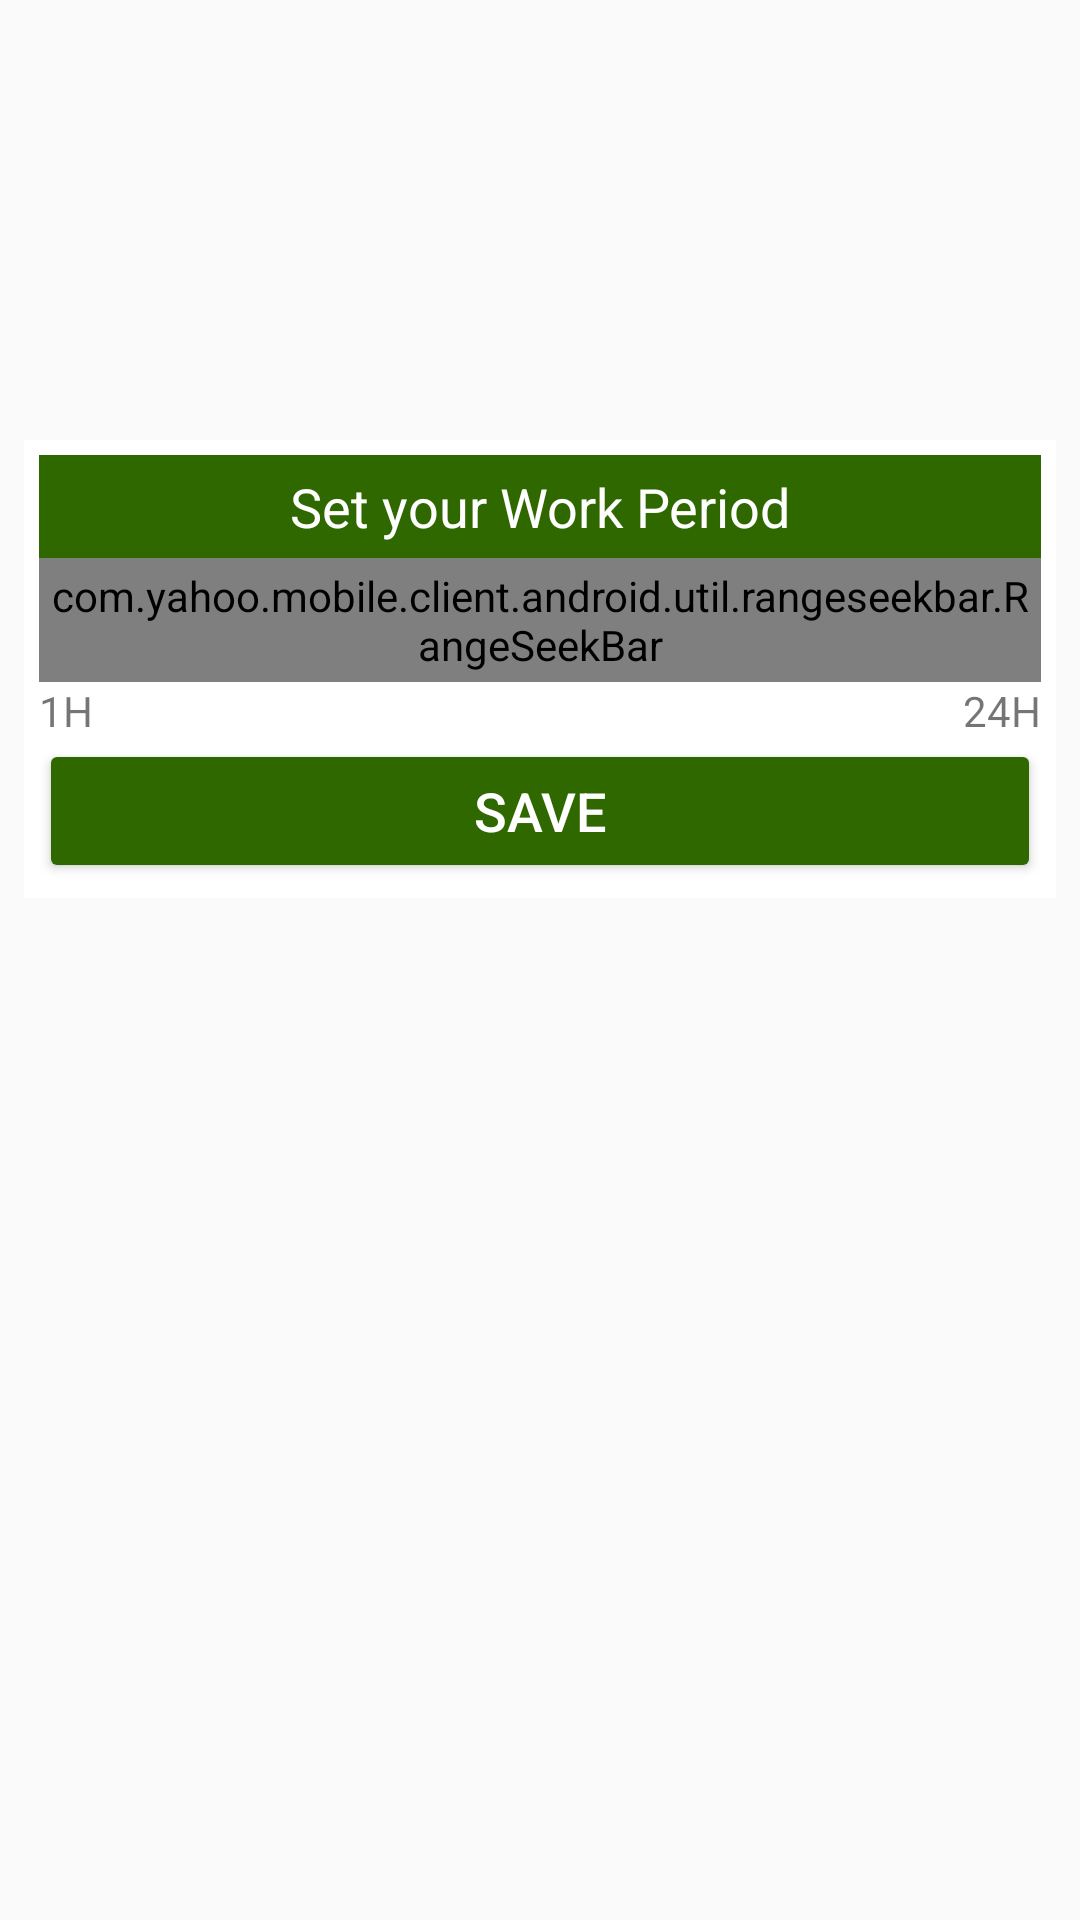

Produce the Android XML layout that renders to this screen, including the resource entries it uses.
<!-- AndroidManifest.xml: application theme MainTheme -->
<!-- res/layout/activity_work_range.xml -->
<?xml version="1.0" encoding="utf-8"?>
<android.support.constraint.ConstraintLayout
    xmlns:android="http://schemas.android.com/apk/res/android"
    xmlns:app="http://schemas.android.com/apk/res-auto"
    xmlns:tools="http://schemas.android.com/tools"
    android:layout_width="match_parent"
    android:layout_height="match_parent"
    android:background="@drawable/img_background">

    <LinearLayout
        android:layout_width="match_parent"
        android:layout_height="wrap_content"
        android:layout_gravity="center_horizontal"
        android:layout_marginBottom="8dp"
        android:layout_marginEnd="8dp"
        android:layout_marginStart="8dp"
        android:layout_marginTop="8dp"
        android:gravity="center_horizontal"
        android:orientation="vertical"
        android:background="#FFFF"
        android:padding="5dp"
        app:layout_constraintBottom_toBottomOf="parent"
        app:layout_constraintEnd_toEndOf="parent"
        app:layout_constraintHorizontal_bias="0.0"
        app:layout_constraintStart_toStartOf="parent"
        app:layout_constraintTop_toTopOf="parent"
        app:layout_constraintVertical_bias="0.294">

        <TextView
            android:id="@+id/lbl_range"
            android:layout_width="match_parent"
            android:layout_height="match_parent"
            android:background="#306800"
            android:gravity="center_horizontal"
            android:padding="5dp"
            android:text="@string/set_your_work_period"
            android:textColor="#FFFF"
            android:textSize="18sp" />

        <com.yahoo.mobile.client.android.util.rangeseekbar.RangeSeekBar
            android:id="@+id/range"
            android:layout_width="fill_parent"
            android:layout_height="match_parent"
            android:padding="3dp" />

        <LinearLayout
            android:layout_width="match_parent"
            android:layout_height="match_parent"
            android:orientation="horizontal">

            <TextView
                android:id="@+id/begin"
                android:layout_width="wrap_content"
                android:layout_height="wrap_content"
                android:layout_weight="1"
                android:text="1H" />

            <TextView
                android:id="@+id/end"
                android:layout_width="wrap_content"
                android:layout_height="wrap_content"
                android:layout_weight="1"
                android:textAlignment="viewEnd"
                android:text="24H" />

        </LinearLayout>

        <Button
            android:id="@+id/saveRange"
            android:layout_width="match_parent"
            android:layout_height="wrap_content"
            android:backgroundTint="#306800"
            android:text="@string/save"
            android:textColor="#FFFF"
            android:textSize="18sp" />

    </LinearLayout>

</android.support.constraint.ConstraintLayout>
<!-- resources referenced by this layout -->
<resources>
  <string name="save">SAVE</string>
  <string name="set_your_work_period">Set your Work Period</string>
  <style name="MainTheme" parent="Theme.AppCompat.Light.NoActionBar">
          
          <item name="colorPrimary">@color/colorPrimary</item>
          <item name="colorPrimaryDark">@color/colorPrimaryDark</item>
          <item name="colorAccent">@color/colorAccent</item>
          <item name="cardViewStyle">@style/CardView.Light</item>
      </style>
  <color name="colorPrimary">#306800</color>
  <color name="colorPrimaryDark">#133A00</color>
  <color name="colorAccent">#4f7f26</color>
</resources>
